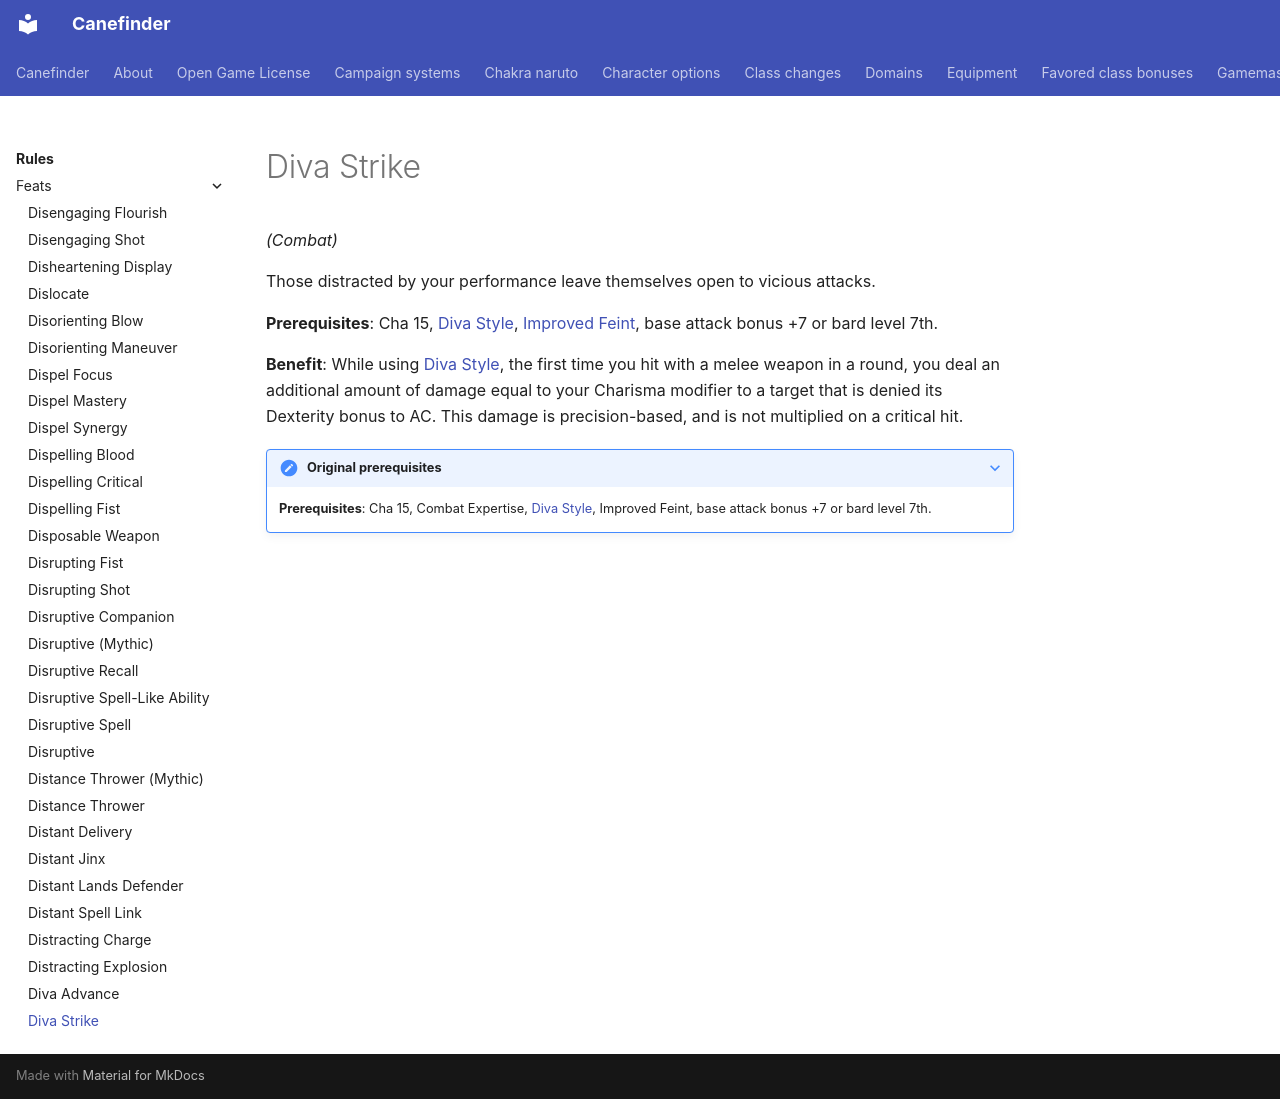

repository: canefinderhouserules/Canefinderhouserules · page: rules/feats/diva-strike/index.html · generator: mkdocs

# Diva Strike

*(Combat)*

Those distracted by your performance leave themselves open to vicious attacks.

**Prerequisites**: Cha 15, [Diva Style](diva-style.md), [Improved Feint](improved-feint.md), base attack bonus +7 or bard level 7th.

**Benefit**: While using [Diva Style](diva-style.md), the first time you hit with a melee weapon in a round, you deal an additional amount of damage equal to your Charisma modifier to a target that is denied its Dexterity bonus to AC. This damage is precision-based, and is not multiplied on a critical hit.

??? note "Original prerequisites"

    **Prerequisites**: Cha 15, Combat Expertise, [Diva Style](diva-style.md), Improved Feint, base attack bonus +7 or bard level 7th.
